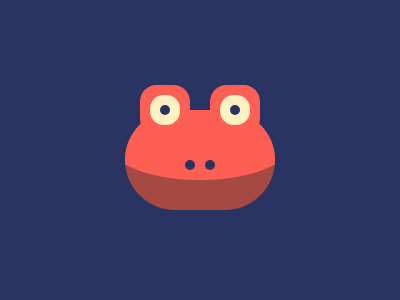

Recreate this image using only HTML and CSS.

<div class="container">
  <div class="innerCirc"></div>
</div>
<div class="eye left"></div>
<div class="eye right"></div>
<div class="nose lefting"></div>
<div class="nose righting"></div>
<style>
  body{
    display: flex;
    justify-content: center;
    align-items: center;
    background: #293462    
  }
  
  .nose{
    background: #293462;
    height: 10px;
    width: 10px; 
    margin-top: 30px;
    border-radius: 50%;    
  }
  
  .lefting{
    position: absolute;
    margin-left: 20px; 
  }
  
  .righting{
    position: absolute;
    margin-left: -20px; 
  }  
  
  .eye{
    background: #293462;
    height: 10px;
    width: 10px;
    border-radius: 50%;
    margin-top: -80px; 
    box-shadow: 0 0 0 10px #FFF1C1,
      0 0 0 20px #FE5F55
  }
  
  .left{
    position: absolute;
    margin-left: -70px;
  }
  
  .right{
    position: absolute;
    margin-left: 70px;
  }  
  .innerCirc {
    width: 200px;
    height: 100px;
    border-radius: 48%;
    margin-left: -25px;
    margin-top: -30px;
    background: #FE5F55;
    position: absolute;
  }  
  .container {
    width: 150px;
    height: 100px;
    border-radius: 60px;
    margin-top: 20px;
    background: #A64942;
    position: absolute;
    overflow: hidden
  }
</style>

<!-- OBJECTIVE -->
<!-- Write HTML/CSS in this editor and replicate the given target image in the least code possible. What you write here, renders as it is -->

<!-- SCORING -->
<!-- The score is calculated based on the number of characters you use (this comment included :P) and how close you replicate the image. Read the FAQS (https://cssbattle.dev/faqs) for more info. -->

<!-- IMPORTANT: remove the comments before submitting -->
